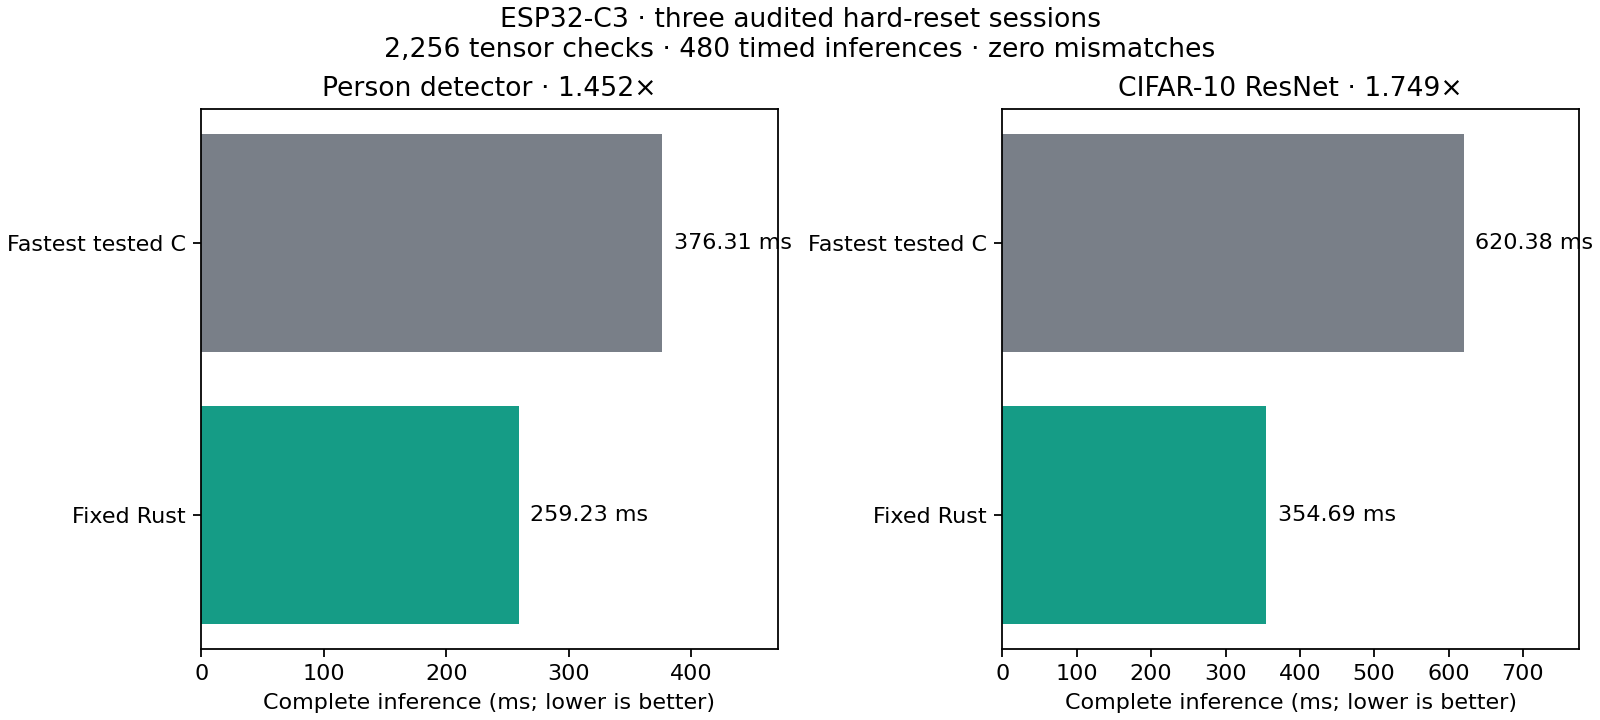

The data file committed next to this chart (first rows):
boot, model, best_tested_c_ms, rust_ms, c_over_rust
boot-1, Person detector, 376.3, 259.2, 1.452
boot-1, CIFAR-10 ResNet, 620.4, 354.7, 1.749
boot-2, Person detector, 376.3, 259.2, 1.452
boot-2, CIFAR-10 ResNet, 620.4, 354.7, 1.749
boot-3, Person detector, 376.3, 259.2, 1.452
boot-3, CIFAR-10 ResNet, 620.4, 354.7, 1.749
